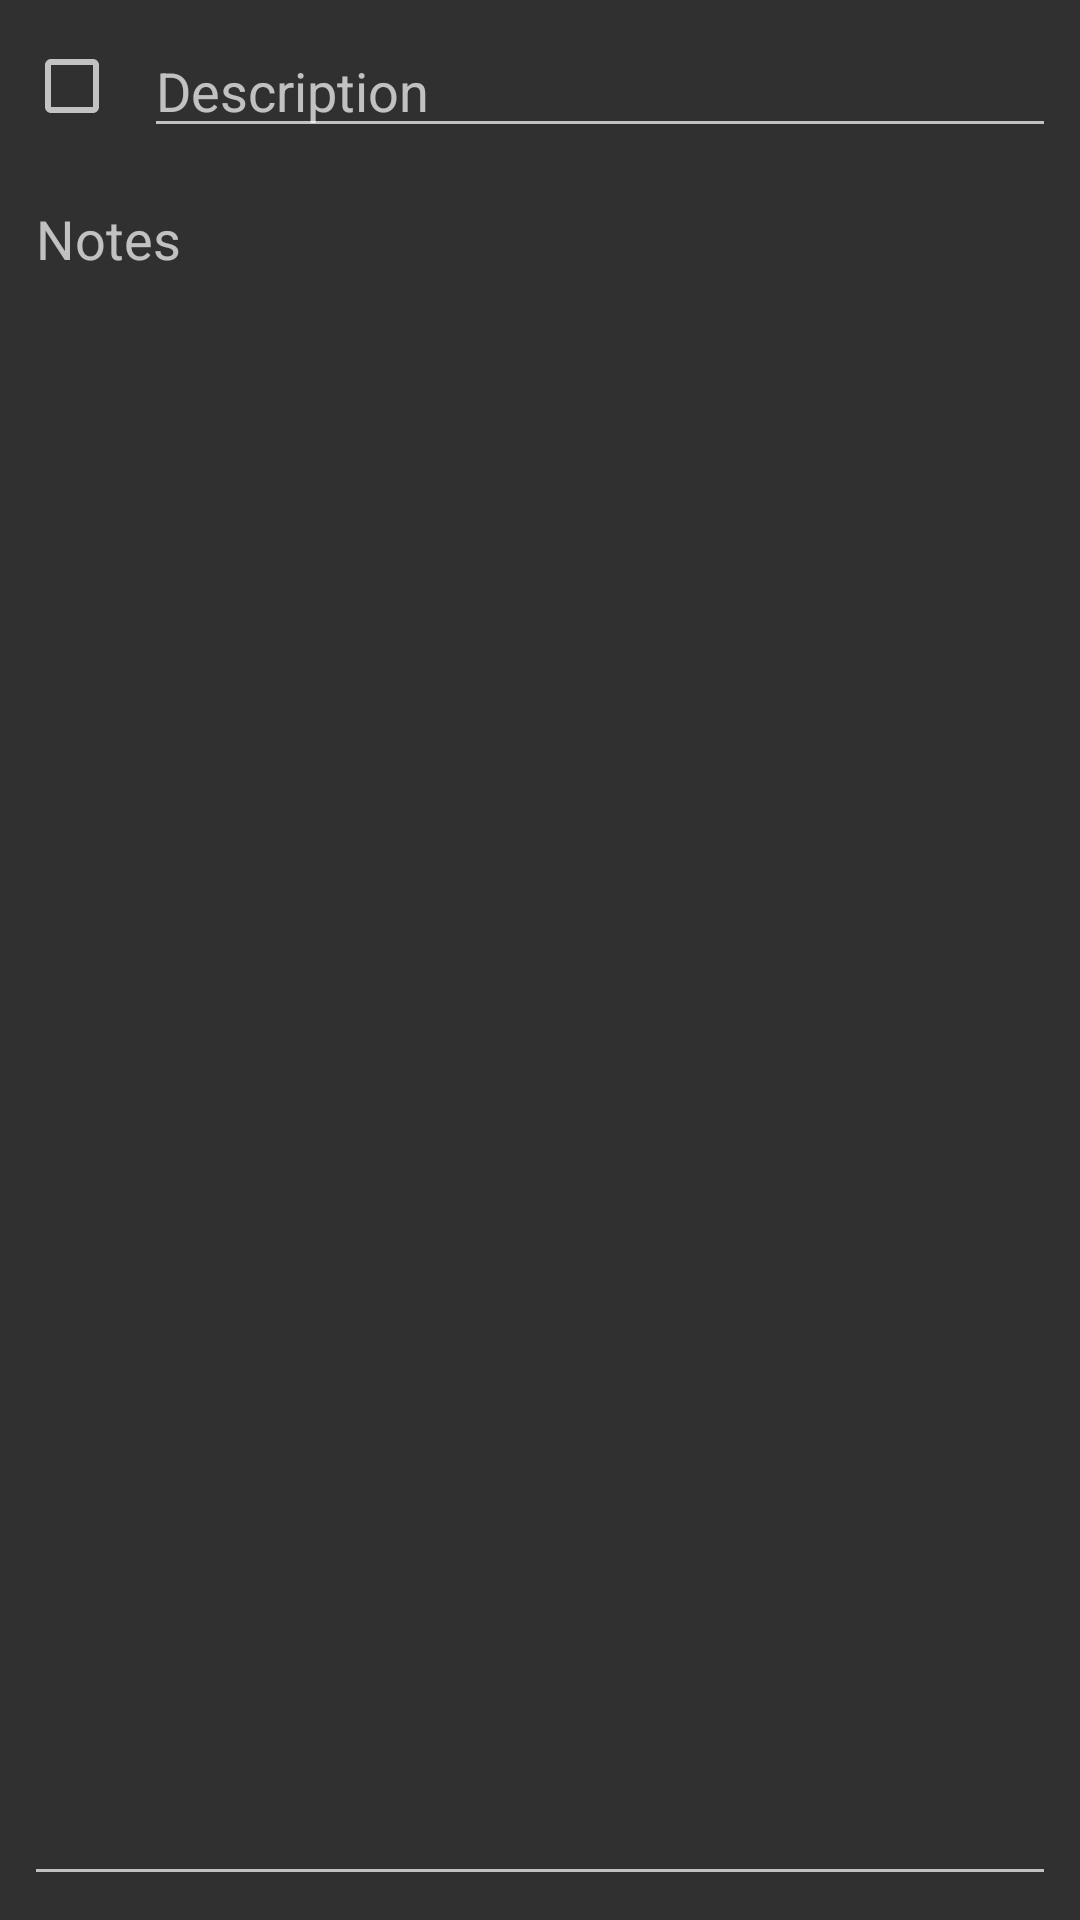

This screen was rendered from an Android layout file. Write that file and the resources it references.
<!-- AndroidManifest.xml: application theme AppTheme -->
<!-- res/layout/todo_edit.xml -->
<?xml version="1.0" encoding="utf-8"?>
<androidx.constraintlayout.widget.ConstraintLayout
    xmlns:android="http://schemas.android.com/apk/res/android"
    xmlns:app="http://schemas.android.com/apk/res-auto"
    android:layout_width="match_parent"
    android:layout_height="match_parent">

    <CheckBox
        android:id="@+id/isCompleted"
        android:layout_width="wrap_content"
        android:layout_height="wrap_content"
        android:layout_marginStart="8dp"
        app:layout_constraintBottom_toBottomOf="@+id/desc"
        app:layout_constraintStart_toStartOf="parent"
        app:layout_constraintTop_toTopOf="@+id/desc" />

    <EditText
        android:id="@+id/desc"
        android:layout_width="0dp"
        android:layout_height="wrap_content"
        android:layout_marginStart="8dp"
        android:layout_marginTop="8dp"
        android:layout_marginEnd="8dp"
        android:ems="10"
        android:hint="@string/desc"
        android:inputType="text"
        app:layout_constraintEnd_toEndOf="parent"
        app:layout_constraintStart_toEndOf="@+id/isCompleted"
        app:layout_constraintTop_toTopOf="parent"
        android:importantForAutofill="no" />

    <EditText
        android:id="@+id/notes"
        android:layout_width="0dp"
        android:layout_height="0dp"
        android:layout_marginStart="8dp"
        android:layout_marginTop="8dp"
        android:layout_marginEnd="8dp"
        android:layout_marginBottom="8dp"
        android:ems="10"
        android:gravity="start|top"
        android:hint="@string/notes"
        android:inputType="textMultiLine"
        app:layout_constraintBottom_toBottomOf="parent"
        app:layout_constraintEnd_toEndOf="parent"
        app:layout_constraintStart_toStartOf="parent"
        app:layout_constraintTop_toBottomOf="@+id/desc"
        android:importantForAutofill="no" />
</androidx.constraintlayout.widget.ConstraintLayout>
<!-- resources referenced by this layout -->
<resources>
  <string name="desc">Description</string>
  <string name="notes">Notes</string>
  <style name="AppTheme" parent="Theme.AppCompat.NoActionBar">
          
          <item name="colorPrimary">@color/colorPrimary</item>
          <item name="colorPrimaryDark">@color/colorPrimaryDark</item>
          <item name="colorAccent">@color/colorAccent</item>
          <item name="textAppearanceHeadline1">@style/HeadlineOneAppearance</item>
          <item name="textAppearanceHeadline2">@style/HeadlineTwoAppearance</item>
          <item name="textAppearanceBody1">@style/BodyAppearance</item>
      </style>
  <style name="HeadlineOneAppearance" parent="@style/TextAppearance.AppCompat.Large">
          <item name="android:textStyle">bold</item>
      </style>
  <style name="HeadlineTwoAppearance" parent="@style/TextAppearance.AppCompat.Medium">
      </style>
  <style name="BodyAppearance" parent="@style/TextAppearance.AppCompat.Medium">
      </style>
  <!-- not gathered from this repository: default colours our renderer supplied (Android Studio template values) -->
  <color name="colorPrimary">#FF6200EE</color>
  <color name="colorPrimaryDark">#FF3700B3</color>
  <color name="colorAccent">#FF03DAC5</color>
</resources>
